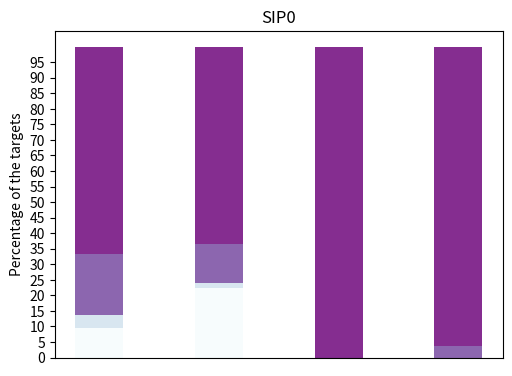

Python code for this plot:
"""
Demo of table function to display a table within a plot.
"""
import numpy as np
import matplotlib.pyplot as plt

# data for SIP0
data =  [[9.454,  22.222,   0,   0    ], # 1
         [4.315,   1.777,   0,   0    ], # 2
         [0,           0,   0,   0    ], # 3
         [0,           0,   0,   0    ], # 4
         [19.387, 12.444,   0,   3.75 ], # 5
         [66.844, 63.557, 100,   96.25]] # sip

#data = [[9.453,  22.222,   0,   0    ], # 1
#        [4.315,   1.777,   0,   0    ], # 2
#        [6.701,  12.444,   0,   0    ], # 3
#        [27.263,  4.444,   0,   3.75 ], # 4
#        [19.387,      0,   0,   0    ], # 5
#        [32.881, 59.113, 100,   96.25]] # sip

columns = ('AIDS', 'PCMS', 'PDBS', 'PPIGO')
rows = (" SIP", " Fail 5 ", " Fail 4 ", " Fail 3 ", " Fail 2 ", " Fail 1 ")

values = np.arange(0, 100, 5)

# Get some pastel shades for the colors
colors = plt.cm.BuPu(np.linspace(0, 0.8, len(rows))) # sip0
#colors = plt.cm.Reds(np.linspace(0, 0.8, len(rows)))
n_rows = len(data)

index = np.arange(len(columns)) + 0.3
bar_width = 0.4

# Initialize the vertical-offset for the stacked bar chart.
y_offset = np.array([0]*len(columns))

# Plot bars and create text labels for the table
cell_text = []
for row in range(n_rows):
    plt.bar(index, data[row], bar_width, bottom=y_offset, color=colors[row])
    y_offset = y_offset + data[row]
    y_offsetTable = data[row]
    cell_text.append([x for x in y_offsetTable])
# Reverse colors and text labels to display the last value at the top.
colors = colors[::-1]
cell_text.reverse()

# Adjust layout to make room for the table:
plt.subplots_adjust(left=0.2, bottom=0.2)

plt.ylabel("Percentage of the targets")
plt.yticks(values, ['%d' % val for val in values])
plt.xticks([])
plt.title('SIP0')

plt.show()
